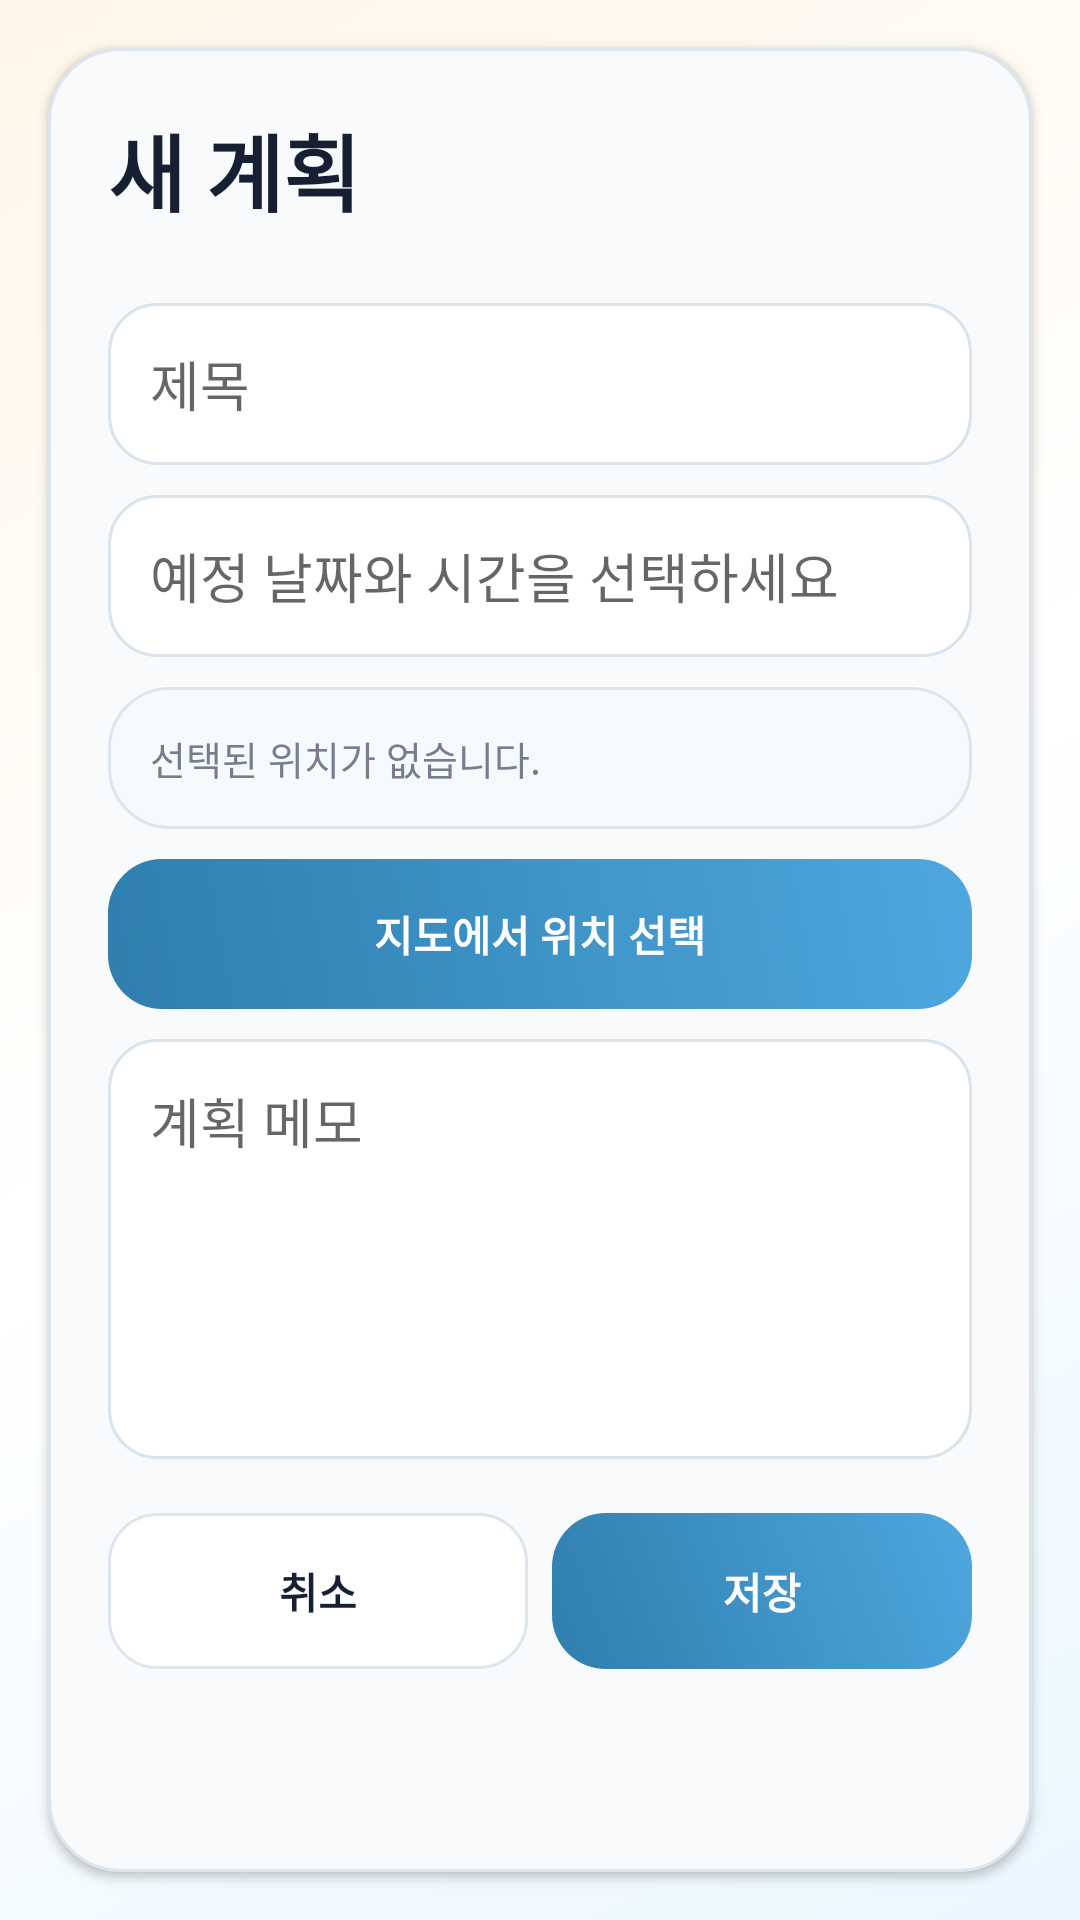

The Android layout XML behind this screen, and the referenced resources:
<!-- AndroidManifest.xml: application theme Theme.Momentrip -->
<!-- res/layout/activity_plan_edit.xml -->
<?xml version="1.0" encoding="utf-8"?>
<ScrollView xmlns:android="http://schemas.android.com/apk/res/android"
    android:layout_width="match_parent"
    android:layout_height="match_parent"
    android:background="@drawable/bg_momentrip_main"
    android:clipToPadding="false"
    android:fillViewport="true"
    android:importantForAutofill="no"
    android:padding="16dp">

    <LinearLayout
        android:layout_width="match_parent"
        android:layout_height="wrap_content"
        android:background="@drawable/bg_content_panel"
        android:elevation="2dp"
        android:orientation="vertical"
        android:padding="20dp">

        <TextView
            android:id="@+id/textPlanEditTitle"
            android:layout_width="match_parent"
            android:layout_height="wrap_content"
            android:text="@string/plan_edit_title_new"
            android:textColor="@color/momentrip_ink"
            android:textSize="28sp"
            android:textStyle="bold" />

        <EditText
            android:id="@+id/editPlanPlace"
            android:layout_width="match_parent"
            android:layout_height="54dp"
            android:layout_marginTop="24dp"
            android:background="@drawable/bg_input_field"
            android:hint="제목"
            android:inputType="text"
            android:paddingStart="14dp"
            android:paddingEnd="14dp"
            android:singleLine="true" />

        <EditText
            android:id="@+id/editPlanDate"
            android:layout_width="match_parent"
            android:layout_height="54dp"
            android:layout_marginTop="10dp"
            android:background="@drawable/bg_input_field"
            android:clickable="true"
            android:focusable="false"
            android:hint="@string/plan_hint_date"
            android:inputType="none"
            android:paddingStart="14dp"
            android:paddingEnd="14dp"
            android:singleLine="true" />

        <TextView
            android:id="@+id/textPlanSelectedLocation"
            android:layout_width="match_parent"
            android:layout_height="wrap_content"
            android:layout_marginTop="10dp"
            android:background="@drawable/bg_map_info"
            android:padding="14dp"
            android:text="@string/selected_location_empty"
            android:textColor="@color/momentrip_muted"
            android:textSize="13sp" />

        <Button
            android:id="@+id/buttonSelectPlanLocation"
            android:layout_width="match_parent"
            android:layout_height="50dp"
            android:layout_marginTop="10dp"
            android:background="@drawable/bg_save_button"
            android:stateListAnimator="@animator/button_press"
            android:text="@string/action_select_location"
            android:textAllCaps="false"
            android:textColor="@color/white"
            android:textStyle="bold" />

        <EditText
            android:id="@+id/editPlanMemo"
            android:layout_width="match_parent"
            android:layout_height="140dp"
            android:layout_marginTop="10dp"
            android:background="@drawable/bg_input_field"
            android:gravity="top"
            android:hint="@string/plan_hint_memo"
            android:inputType="textMultiLine"
            android:padding="14dp" />

        <ProgressBar
            android:id="@+id/progressPlanEdit"
            android:layout_width="42dp"
            android:layout_height="42dp"
            android:layout_gravity="center_horizontal"
            android:layout_marginTop="16dp"
            android:indeterminate="true"
            android:visibility="gone" />

        <LinearLayout
            android:layout_width="match_parent"
            android:layout_height="52dp"
            android:layout_marginTop="18dp"
            android:orientation="horizontal">

            <Button
                android:id="@+id/buttonCancelPlan"
                android:layout_width="0dp"
                android:layout_height="match_parent"
                android:layout_weight="1"
                android:background="@drawable/bg_tab_button_secondary"
                android:stateListAnimator="@animator/button_press"
                android:text="@string/action_cancel"
                android:textAllCaps="false"
                android:textColor="@color/momentrip_ink"
                android:textStyle="bold" />

            <Button
                android:id="@+id/buttonSavePlan"
                android:layout_width="0dp"
                android:layout_height="match_parent"
                android:layout_marginStart="8dp"
                android:layout_weight="1"
                android:background="@drawable/bg_save_button"
                android:stateListAnimator="@animator/button_press"
                android:text="@string/action_save"
                android:textAllCaps="false"
                android:textColor="@color/white"
                android:textStyle="bold" />

        </LinearLayout>

    </LinearLayout>

</ScrollView>
<!-- resources referenced by this layout -->
<resources>
  <color name="momentrip_ink">#172033</color>
  <color name="momentrip_muted">#747E8F</color>
  <color name="white">#FFFFFFFF</color>
  <!-- drawable bg_content_panel (drawable) -->
  <?xml version="1.0" encoding="utf-8"?>
  <shape xmlns:android="http://schemas.android.com/apk/res/android">
      <solid android:color="#F8FAFC" />
      <corners android:radius="24dp" />
      <stroke
          android:width="1dp"
          android:color="#DDE6EF" />
  </shape>
  <!-- drawable bg_input_field (drawable) -->
  <?xml version="1.0" encoding="utf-8"?>
  <shape xmlns:android="http://schemas.android.com/apk/res/android">
      <solid android:color="@color/white" />
      <corners android:radius="16dp" />
      <stroke
          android:width="1dp"
          android:color="#D9E3EC" />
  </shape>
  <!-- drawable bg_map_info (drawable) -->
  <?xml version="1.0" encoding="utf-8"?>
  <shape xmlns:android="http://schemas.android.com/apk/res/android">
      <solid android:color="#F7FAFC" />
      <corners android:radius="20dp" />
      <stroke
          android:width="1dp"
          android:color="#DDE6EF" />
  </shape>
  <!-- drawable bg_momentrip_main (drawable) -->
  <?xml version="1.0" encoding="utf-8"?>
  <shape xmlns:android="http://schemas.android.com/apk/res/android">
      <gradient
          android:angle="135"
          android:centerColor="#FFFFFF"
          android:endColor="#FFF6E8"
          android:startColor="#EAF7FF"
          android:type="linear" />
  </shape>
  <!-- drawable bg_save_button (drawable) -->
  <?xml version="1.0" encoding="utf-8"?>
  <shape xmlns:android="http://schemas.android.com/apk/res/android">
      <corners android:radius="18dp" />
      <gradient
          android:angle="45"
          android:endColor="#4EA7DE"
          android:startColor="@color/momentrip_teal_dark" />
  </shape>
  <!-- drawable bg_tab_button_secondary (drawable) -->
  <?xml version="1.0" encoding="utf-8"?>
  <shape xmlns:android="http://schemas.android.com/apk/res/android">
      <corners android:radius="16dp" />
      <solid android:color="@color/momentrip_panel" />
      <stroke
          android:width="1dp"
          android:color="#DDE6EF" />
  </shape>
  <string name="action_cancel">취소</string>
  <string name="action_save">저장</string>
  <string name="action_select_location">지도에서 위치 선택</string>
  <string name="plan_edit_title_new">새 계획</string>
  <string name="plan_hint_date">예정 날짜와 시간을 선택하세요</string>
  <string name="plan_hint_memo">계획 메모</string>
  <string name="selected_location_empty">선택된 위치가 없습니다.</string>
  <style name="Theme.Momentrip" parent="Base.Theme.Momentrip" />
  <color name="momentrip_teal_dark">#2F7EAE</color>
  <color name="momentrip_panel">#FFFFFF</color>
  <style name="Base.Theme.Momentrip" parent="Theme.AppCompat.Light.DarkActionBar">
          <item name="android:fontFamily">sans-serif</item>
          <item name="android:windowLightStatusBar">true</item>
          <item name="android:navigationBarColor">@color/momentrip_cloud</item>
          <item name="colorPrimary">@color/momentrip_teal</item>
          <item name="colorPrimaryDark">@color/momentrip_navy</item>
          <item name="colorAccent">@color/momentrip_orange</item>
          <item name="windowActionModeOverlay">true</item>
      </style>
  <color name="momentrip_cloud">#F7FBFF</color>
  <color name="momentrip_teal">#5BB4E5</color>
  <color name="momentrip_navy">#19344F</color>
  <color name="momentrip_orange">#FFB15E</color>
</resources>
